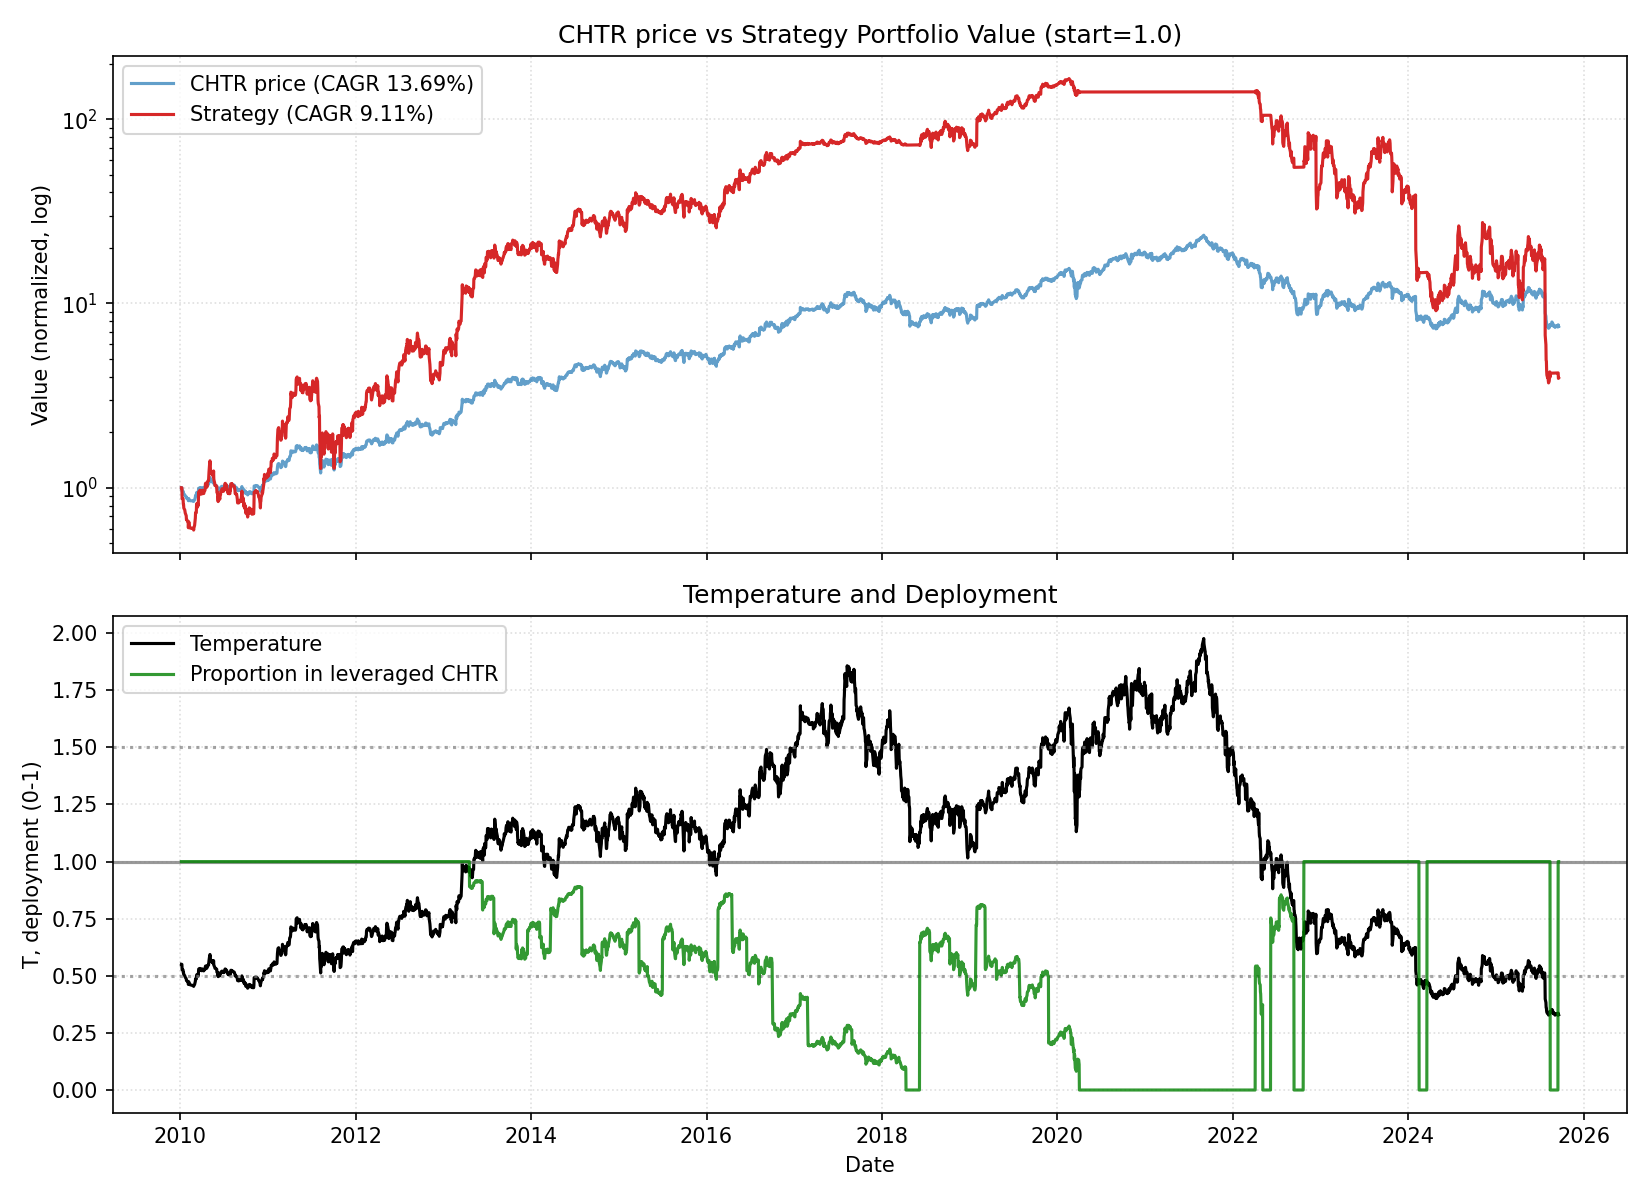

The table this chart was drawn from, first rows:
date, close, ret, ret_3, ret_6, ret_12, ret_22, temp, temp_ch_11, temp_ch_22, vol_22, vol_66, rate, yc_spread, credit_spread, yc_change_22, credit_change_22, port_tqqq, port_cash, port_total, deployed_p, base_p, target_p, block_buy
2010-01-05, 35.0, 0.0, , , , , 0.5506, , , , , 0.13, 2.76, 2.53, , , 1, 0.0, 1, 1.0, 1.0, 1.0, 0
2010-01-06, 35.0, 0.0, , , , , 0.5503, , , , , 0.13, 2.84, 2.49, , , 1, 0.0, 1, 1.0, 1.0, 1.0, 0
2010-01-07, 35.0, 0.0, 0.0, , , , 0.5501, , , , , 0.13, 2.82, 2.48, , , 0.9999, 0.0, 0.9999, 1.0, 1.0, 1.0, 0
2010-01-08, 33.5, -0.04286, -0.04286, , , , 0.5263, , , , , 0.13, 2.87, 2.49, , , 0.8713, 0.0, 0.8713, 1.0, 1.0, 1.0, 0
2010-01-11, 33.5, 0.0, -0.04286, , , , 0.5256, , , , , 0.13, 2.9, 2.47, , , 0.8713, 0.0, 0.8713, 1.0, 1.0, 1.0, 0
2010-01-12, 33.5, 0.0, 0.0, -0.04286, , , 0.5253, , , , , 0.13, 2.82, 2.48, , , 0.8712, 0.0, 0.8712, 1.0, 1.0, 1.0, 0
2010-01-13, 32.75, -0.02239, -0.02239, -0.06429, , , 0.5133, , , , , 0.13, 2.83, 2.5, , , 0.8126, 0.0, 0.8126, 1.0, 1.0, 1.0, 0
2010-01-14, 32.75, 0.0, -0.02239, -0.06429, , , 0.5131, , , , , 0.13, 2.82, 2.46, , , 0.8126, 0.0, 0.8126, 1.0, 1.0, 1.0, 0
2010-01-15, 32.25, -0.01527, -0.01527, -0.03731, , , 0.5051, , , , , 0.13, 2.81, 2.48, , , 0.7753, 0.0, 0.7753, 1.0, 1.0, 1.0, 0
2010-01-19, 32.0, -0.007752, -0.0229, -0.04478, , , 0.5003, , , , , 0.13, 2.8, 2.48, , , 0.7573, 0.0, 0.7573, 1.0, 1.0, 1.0, 0
2010-01-20, 31.75, -0.007812, -0.0155, -0.05224, , , 0.4961, , , , , 0.13, 2.76, 2.48, , , 0.7395, 0.0, 0.7395, 1.0, 1.0, 1.0, 0
2010-01-21, 31.6, -0.004724, -0.0125, -0.03511, -0.09714, , 0.4936, -0.1035, , , , 0.13, 2.75, 2.51, , , 0.729, 0.0, 0.729, 1.0, 1.0, 1.0, 0
2010-01-22, 31.5, -0.003165, -0.007874, -0.03817, -0.1, , 0.4918, -0.1063, , , , 0.13, 2.78, 2.53, , , 0.722, 0.0, 0.722, 1.0, 1.0, 1.0, 0
2010-01-25, 31.25, -0.007937, -0.01108, -0.03101, -0.1071, , 0.4873, -0.1142, , , , 0.13, 2.8, 2.56, , , 0.7048, 0.0, 0.7048, 1.0, 1.0, 1.0, 0
2010-01-26, 30.75, -0.016, -0.02381, -0.03906, -0.08209, , 0.4792, -0.08934, , , , 0.13, 2.78, 2.59, , , 0.6709, 0.0, 0.6709, 1.0, 1.0, 1.0, 0
2010-01-27, 30.75, 0.0, -0.016, -0.0315, -0.08209, , 0.479, -0.08854, , , , 0.13, 2.76, 2.57, , , 0.6709, 0.0, 0.6709, 1.0, 1.0, 1.0, 0
2010-01-28, 30.75, 0.0, 0.0, -0.0269, -0.08209, , 0.4788, -0.08854, , , , 0.13, 2.81, 2.57, , , 0.6708, 0.0, 0.6708, 1.0, 1.0, 1.0, 0
2010-01-29, 30.63, -0.003902, -0.003902, -0.02762, -0.06473, , 0.4767, -0.07131, , , , 0.13, 2.81, 2.57, , , 0.663, 0.0, 0.663, 1.0, 1.0, 1.0, 0
2010-02-01, 30.5, -0.004244, -0.00813, -0.024, -0.0687, , 0.4741, -0.07606, , , , 0.13, 2.82, 2.57, , , 0.6545, 0.0, 0.6545, 1.0, 1.0, 1.0, 0
2010-02-02, 30.5, 0.0, -0.004244, -0.00813, -0.05426, , 0.4739, -0.06174, , , , 0.13, 2.81, 2.56, , , 0.6544, 0.0, 0.6544, 1.0, 1.0, 1.0, 0
2010-02-03, 29.75, -0.02459, -0.02459, -0.03252, -0.07031, , 0.462, -0.07644, , , , 0.13, 2.85, 2.58, , , 0.6061, 0.0, 0.6061, 1.0, 1.0, 1.0, 0
2010-02-04, 30.25, 0.01681, -0.008197, -0.01626, -0.04724, -0.1357, 0.4696, -0.05352, -0.1471, 0.012, , 0.13, 2.82, 2.62, , , 0.6367, 0.0, 0.6367, 1.0, 1.0, 1.0, 0
2010-02-05, 30.5, 0.008264, 0.02521, -0.004244, -0.03481, -0.1286, 0.4733, -0.04117, -0.14, 0.01234, , 0.13, 2.82, 2.62, 0.06, 0.09, 0.6524, 0.0, 0.6524, 1.0, 1.0, 1.0, 0
2010-02-08, 29.85, -0.02131, -0.01322, -0.02131, -0.05238, -0.1471, 0.4626, -0.05946, -0.1591, 0.01266, , 0.13, 2.83, 2.64, -0.01, 0.15, 0.6107, 0.0, 0.6107, 1.0, 1.0, 1.0, 0
2010-02-09, 29.8, -0.001675, -0.02295, -0.02295, -0.0464, -0.1104, 0.4616, -0.05268, -0.1229, 0.01262, , 0.13, 2.83, 2.65, 0.01, 0.17, 0.6076, 0.0, 0.6076, 1.0, 1.0, 1.0, 0
2010-02-10, 29.75, -0.001678, -0.00335, 0.0, -0.03252, -0.1119, 0.4606, -0.0389, -0.1236, 0.00983, , 0.13, 2.81, 2.66, -0.06, 0.17, 0.6045, 0.0, 0.6045, 1.0, 1.0, 1.0, 0
2010-02-11, 29.74, -0.0003361, -0.002013, -0.01686, -0.03285, -0.1122, 0.4602, -0.03922, -0.1239, 0.009821, , 0.13, 2.82, 2.7, -0.08, 0.23, 0.6038, 0.0, 0.6038, 1.0, 1.0, 1.0, 0
2010-02-12, 29.74, 0.0, -0.0003361, -0.02492, -0.03285, -0.09191, 0.46, -0.03922, -0.1038, 0.009821, , 0.13, 2.85, 2.72, 0.03, 0.24, 0.6038, 0.0, 0.6038, 1.0, 1.0, 1.0, 0
2010-02-16, 29.74, 0.0, 0.0, -0.003685, -0.02906, -0.09191, 0.4592, -0.03673, -0.105, 0.009105, , 0.13, 2.84, 2.73, 0.01, 0.23, 0.6038, 0.0, 0.6038, 1.0, 1.0, 1.0, 0
2010-02-17, 29.74, 0.0, 0.0, -0.002013, -0.02492, -0.07783, 0.459, -0.03177, -0.09115, 0.009105, , 0.13, 2.87, 2.73, 0.05, 0.27, 0.6037, 0.0, 0.6037, 1.0, 1.0, 1.0, 0
2010-02-18, 29.7, -0.001345, -0.001345, -0.001681, -0.02623, -0.07187, 0.4582, -0.03307, -0.08407, 0.008788, , 0.13, 2.89, 2.72, 0.08, 0.24, 0.6013, 0.0, 0.6013, 1.0, 1.0, 1.0, 0
2010-02-19, 29.7, 0.0, -0.001345, -0.001345, -0.001681, -0.06457, 0.458, -0.008697, -0.07686, 0.008773, , 0.13, 2.83, 2.65, 0.03, 0.17, 0.6012, 0.0, 0.6012, 1.0, 1.0, 1.0, 0
2010-02-22, 29.7, 0.0, 0.0, -0.001345, -0.01818, -0.06013, 0.4574, -0.02594, -0.07329, 0.008742, , 0.13, 2.89, 2.65, 0.13, 0.17, 0.6012, 0.0, 0.6012, 1.0, 1.0, 1.0, 0
2010-02-23, 29.7, 0.0, 0.0, -0.001345, -0.02623, -0.05714, 0.4572, -0.03393, -0.07035, 0.008755, , 0.13, 2.82, 2.65, 0.07, 0.14, 0.6012, 0.0, 0.6012, 1.0, 1.0, 1.0, 0
2010-02-24, 29.7, 0.0, 0.0, -0.001345, -0.005025, -0.0496, 0.457, -0.01202, -0.06209, 0.008774, , 0.13, 2.83, 2.65, 0.05, 0.12, 0.6012, 0.0, 0.6012, 1.0, 1.0, 1.0, 0
2010-02-25, 29.5, -0.006734, -0.006734, -0.006734, -0.01007, -0.04065, 0.4537, -0.01702, -0.05325, 0.008743, , 0.13, 2.82, 2.64, 0.02, 0.08, 0.589, 0.0, 0.589, 1.0, 1.0, 1.0, 0
2010-02-26, 29.75, 0.008475, 0.001683, 0.001683, 0.0, -0.03252, 0.4574, -0.007028, -0.04523, 0.008508, , 0.13, 2.8, 2.62, 0.02, 0.03, 0.6039, 0.0, 0.6039, 1.0, 1.0, 1.0, 0
2010-03-01, 30.1, 0.01176, 0.02034, 0.01347, 0.0121, -0.02114, 0.4621, 0.004106, -0.03485, 0.008963, , 0.16, 2.81, 2.65, 0.05, 0.08, 0.6252, 0.0, 0.6252, 1.0, 1.0, 1.0, 0
2010-03-02, 30.4, 0.009967, 0.02185, 0.02357, 0.02219, -0.007509, 0.4665, 0.01411, -0.02141, 0.009259, , 0.16, 2.82, 2.64, 0.01, 0.07, 0.6439, 0.0, 0.6439, 1.0, 1.0, 1.0, 0
2010-03-03, 30.75, 0.01151, 0.02159, 0.03535, 0.03396, 0.008197, 0.4717, 0.02715, -0.005048, 0.009566, , 0.16, 2.81, 2.63, 0.0, 0.06, 0.6661, 0.0, 0.6661, 1.0, 1.0, 1.0, 0
2010-03-04, 31.02, 0.008781, 0.02039, 0.05153, 0.04304, 0.01705, 0.4756, 0.03617, 0.003688, 0.009679, , 0.16, 2.75, 2.62, -0.07, 0.05, 0.6836, 0.0, 0.6836, 1.0, 1.0, 1.0, 0
2010-03-05, 31.75, 0.02353, 0.03252, 0.06723, 0.06902, 0.06723, 0.4866, 0.06198, 0.05321, 0.01082, , 0.16, 2.78, 2.61, -0.03, 0.05, 0.7318, 0.0, 0.7318, 1.0, 1.0, 1.0, 0
2010-03-08, 31.75, 0.0, 0.02353, 0.05482, 0.06902, 0.04959, 0.486, 0.06104, 0.03489, 0.009084, , 0.16, 2.82, 2.59, -0.03, 0.01, 0.7317, 0.0, 0.7317, 1.0, 1.0, 1.0, 0
2010-03-09, 32.75, 0.0315, 0.0315, 0.0773, 0.1027, 0.07377, 0.5011, 0.09543, 0.05873, 0.01057, , 0.16, 2.82, 2.61, 0.0, -0.01, 0.8008, 0.0, 0.8008, 1.0, 1.0, 1.0, 0
2010-03-10, 33.0, 0.007634, 0.03937, 0.07317, 0.1111, 0.1055, 0.5047, 0.1038, 0.091, 0.01055, , 0.16, 2.81, 2.59, -0.01, -0.03, 0.8191, 0.0, 0.8191, 1.0, 1.0, 1.0, 0
2010-03-11, 32.5, -0.01515, -0.007634, 0.04771, 0.09428, 0.0906, 0.4968, 0.08706, 0.07628, 0.009923, , 0.16, 2.76, 2.56, -0.07, -0.08, 0.7819, 0.0, 0.7819, 1.0, 1.0, 1.0, 0
2010-03-12, 32.5, 0.0, -0.01515, 0.02362, 0.1017, 0.09244, 0.4966, 0.09443, 0.07809, 0.009884, , 0.16, 2.74, 2.55, -0.09, -0.1, 0.7818, 0.0, 0.7818, 1.0, 1.0, 1.0, 0
2010-03-15, 33.0, 0.01538, 0.01538, 0.03937, 0.1092, 0.1096, 0.5035, 0.101, 0.09407, 0.01009, , 0.16, 2.75, 2.56, -0.06, -0.1, 0.8179, 0.0, 0.8179, 1.0, 1.0, 1.0, 0
2010-03-16, 32.75, -0.007576, 0.007692, 0.0, 0.08804, 0.1012, 0.4995, 0.08087, 0.08579, 0.01037, , 0.16, 2.73, 2.55, -0.09, -0.15, 0.7992, 0.0, 0.7992, 1.0, 1.0, 1.0, 0
2010-03-17, 34.0, 0.03817, 0.0303, 0.0303, 0.1184, 0.1432, 0.5183, 0.1111, 0.1287, 0.01256, , 0.16, 2.7, 2.53, -0.15, -0.19, 0.8907, 0.0, 0.8907, 1.0, 1.0, 1.0, 0
2010-03-18, 34.75, 0.02206, 0.06107, 0.06923, 0.1301, 0.1685, 0.5295, 0.1226, 0.1536, 0.01292, , 0.16, 2.7, 2.52, -0.14, -0.21, 0.9496, 0.0, 0.9496, 1.0, 1.0, 1.0, 0
2010-03-19, 34.75, 0.0, 0.02206, 0.06923, 0.1202, 0.17, 0.5293, 0.1129, 0.1552, 0.01292, , 0.16, 2.68, 2.49, -0.19, -0.24, 0.9495, 0.0, 0.9495, 1.0, 1.0, 1.0, 0
2010-03-22, 34.43, -0.009209, -0.009209, 0.04333, 0.08441, 0.1593, 0.5237, 0.07631, 0.1435, 0.01327, , 0.16, 2.66, 2.5, -0.23, -0.22, 0.9232, 0.0, 0.9232, 1.0, 1.0, 1.0, 0
2010-03-23, 35.0, 0.01656, 0.007194, 0.0687, 0.1024, 0.1785, 0.5322, 0.0951, 0.1635, 0.01333, , 0.16, 2.67, 2.51, -0.16, -0.14, 0.969, 0.0, 0.969, 1.0, 1.0, 1.0, 0
2010-03-24, 35.0, 0.0, 0.01656, 0.02941, 0.0687, 0.1785, 0.5319, 0.06166, 0.1635, 0.01333, , 0.16, 2.76, 2.48, -0.13, -0.17, 0.969, 0.0, 0.969, 1.0, 1.0, 1.0, 0
2010-03-25, 34.5, -0.01429, -0.01429, -0.007194, 0.04545, 0.1616, 0.5241, 0.03856, 0.1469, 0.01405, , 0.16, 2.81, 2.47, -0.01, -0.18, 0.9274, 0.0, 0.9274, 1.0, 1.0, 1.0, 0
2010-03-26, 34.75, 0.007246, -0.007143, 0.0, 0.06923, 0.178, 0.5277, 0.06218, 0.163, 0.01396, , 0.16, 2.82, 2.49, -0.01, -0.16, 0.9475, 0.0, 0.9475, 1.0, 1.0, 1.0, 0
2010-03-29, 34.5, -0.007194, 0.0, 0.002033, 0.06154, 0.1597, 0.5232, 0.05361, 0.1439, 0.01398, , 0.16, 2.84, 2.49, 0.02, -0.15, 0.927, 0.0, 0.927, 1.0, 1.0, 1.0, 0
2010-03-30, 34.45, -0.001449, -0.008633, -0.01571, 0.04394, 0.1445, 0.5222, 0.03706, 0.13, 0.0141, , 0.16, 2.82, 2.48, 0.02, -0.14, 0.9229, 0.0, 0.9229, 1.0, 1.0, 1.0, 0
2010-03-31, 34.5, 0.001451, 0.0, -0.01429, 0.05344, 0.1349, 0.5227, 0.04649, 0.1205, 0.0141, , 0.16, 2.82, 2.47, 0.01, -0.18, 0.9269, 0.0, 0.9269, 1.0, 1.0, 1.0, 0
... 3,892 more rows
